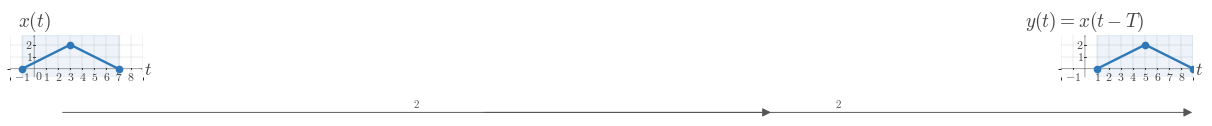

This figure's Python source: (Note: this script raises an exception after producing the figure.)
"""Shared matplotlib boilerplate for CTS continuous-time signal figures.

This reference file centralizes the visual defaults and reusable helpers for
EE01-M03-01, Time Shifting. Later topic workers can copy or adapt these
helpers without re-reading the full style guide.

The module does not render any image on import. It uses matplotlib, NumPy, and
pathlib only.
"""

from __future__ import annotations

from pathlib import Path

import matplotlib as mpl
import matplotlib.pyplot as plt
import numpy as np
from matplotlib.ticker import MultipleLocator


# ---------------------------------------------------------------------------
# Module identity
# ---------------------------------------------------------------------------

COURSE_NAME = "Continuous Time Signal Processing"
COURSE_CODE = "CTS"
COURSE_ID = "EE01"
UNIT_NUMBER = 3
UNIT_NAME = "Unit 3"
MODULE_ID = "EE01-M03-01"
MODULE_NUMBER = "3.1"
MODULE_NAME = "Time Shifting"


# ---------------------------------------------------------------------------
# Canonical geometry and styling
# ---------------------------------------------------------------------------

BACKGROUND_COLOR = "white"
CANONICAL_DPI = 300
PX_PER_DATA_UNIT = 150
INCHES_PER_DATA_UNIT = PX_PER_DATA_UNIT / CANONICAL_DPI

MARGIN_LEFT_PX = 115
MARGIN_RIGHT_PX = 120
MARGIN_BOTTOM_PX = 95
MARGIN_TOP_PX = 110


def configure_matplotlib():
    """Apply the shared serif and white-background defaults."""

    mpl.rcParams.update(
        {
            "mathtext.fontset": "cm",
            "font.family": "serif",
            "figure.facecolor": BACKGROUND_COLOR,
            "axes.facecolor": BACKGROUND_COLOR,
            "savefig.facecolor": BACKGROUND_COLOR,
            "axes.grid": False,
        }
    )


configure_matplotlib()


def px_to_pt(px):
    """Convert pixels to points at the canonical render scale."""

    return px * 72 / CANONICAL_DPI


def px_to_data(px):
    """Convert pixels to data units at the canonical render scale."""

    return px / PX_PER_DATA_UNIT


# ---------------------------------------------------------------------------
# Palette
# ---------------------------------------------------------------------------

SIGNAL_COLOR = "#2f78b7"
AXIS_COLOR = "#222222"
LABEL_COLOR = "#444444"
TICK_LABEL_COLOR = "#444444"
GRID_COLOR = "#000000"
GUIDE_COLOR = "#777777"
ANNOTATION_COLOR = "#555555"


# ---------------------------------------------------------------------------
# Typography and stroke widths
# ---------------------------------------------------------------------------

SIGNAL_LW = px_to_pt(7.1)
SMOOTH_SIGNAL_LW = px_to_pt(5.2)
AXIS_LW = px_to_pt(4.3)
TICK_LW = px_to_pt(2.7)
GRID_LW = px_to_pt(1.3)
GUIDE_LW = px_to_pt(3.3)
ANNOTATION_LW = px_to_pt(2.9)

TICK_LABEL_SIZE = px_to_pt(35.6)
AXIS_LABEL_SIZE = px_to_pt(53.3)
TOP_LABEL_SIZE = px_to_pt(57.8)
ANNOTATION_SIZE = px_to_pt(33.3)

TICK_HALF_LEN = px_to_data(8.25)
OPEN_MARKER_SIZE = px_to_pt(20.0)
CLOSED_MARKER_SIZE = px_to_pt(17.8)
ENDPOINT_EDGEWIDTH = px_to_pt(5.1)

X_TICK_LABEL_Y = -px_to_data(24)
Y_TICK_LABEL_X = px_to_data(18)
ORIGIN_LABEL_X = px_to_data(9)
ORIGIN_LABEL_Y = -px_to_data(12)
X_AXIS_LABEL_X_PAD = px_to_data(15)
X_AXIS_LABEL_Y = -px_to_data(4.5)
Y_AXIS_LABEL_Y_PAD = px_to_data(18)

BRACKET_CAP_HALF_LEN = px_to_data(9)
BRACKET_LABEL_GAP = px_to_data(18)
AMPLITUDE_CAP_HALF_LEN = px_to_data(10.5)

AXIS_ARROW_SHAFT_WIDTH_DATA = px_to_data(4.3)

AXIS_ARROW_KW = dict(
    angles="xy",
    scale_units="xy",
    scale=1,
    units="xy",
    width=AXIS_ARROW_SHAFT_WIDTH_DATA,
    headwidth=4.2,
    headlength=5.5,
    headaxislength=4.3,
    color=AXIS_COLOR,
    pivot="tail",
    clip_on=False,
)

SHIFT_ARROW_KW = dict(
    angles="xy",
    scale_units="xy",
    scale=1,
    units="xy",
    width=AXIS_ARROW_SHAFT_WIDTH_DATA,
    headwidth=4.0,
    headlength=5.2,
    headaxislength=4.1,
    color=ANNOTATION_COLOR,
    pivot="tail",
    clip_on=False,
)

GUIDE_LINESTYLE = (0, (1.1, 2.4))


# ---------------------------------------------------------------------------
# Figure helpers
# ---------------------------------------------------------------------------

def make_ct_signal_figure(xlim, ylim, *, dpi=CANONICAL_DPI):
    """Create a standard CTS figure sized from explicit data limits."""

    x_range = xlim[1] - xlim[0]
    y_range = ylim[1] - ylim[0]

    axes_w_px = x_range * PX_PER_DATA_UNIT
    axes_h_px = y_range * PX_PER_DATA_UNIT
    fig_w_px = MARGIN_LEFT_PX + axes_w_px + MARGIN_RIGHT_PX
    fig_h_px = MARGIN_BOTTOM_PX + axes_h_px + MARGIN_TOP_PX

    fig, ax = plt.subplots(
        figsize=(fig_w_px / dpi, fig_h_px / dpi),
        dpi=dpi,
        facecolor=BACKGROUND_COLOR,
        constrained_layout=True,
    )
    return fig, ax


def make_stacked_ct_signal_figure(xlim, panel_ylims, *, gap_px=38, dpi=CANONICAL_DPI):
    """Create a stacked CTS figure with one aligned x-axis across panels."""

    x_range = xlim[1] - xlim[0]
    axes_w_px = x_range * PX_PER_DATA_UNIT
    axes_h_px = sum((ylim[1] - ylim[0]) * PX_PER_DATA_UNIT for ylim in panel_ylims)
    fig_w_px = MARGIN_LEFT_PX + axes_w_px + MARGIN_RIGHT_PX
    fig_h_px = MARGIN_TOP_PX + axes_h_px + MARGIN_BOTTOM_PX + gap_px * (len(panel_ylims) - 1)

    fig = plt.figure(
        figsize=(fig_w_px / dpi, fig_h_px / dpi),
        dpi=dpi,
        facecolor=BACKGROUND_COLOR,
        constrained_layout=True,
    )
    gridspec = fig.add_gridspec(
        len(panel_ylims),
        1,
        height_ratios=[ylim[1] - ylim[0] for ylim in panel_ylims],
    )
    axes = [fig.add_subplot(gridspec[i, 0]) for i in range(len(panel_ylims))]
    return fig, axes


def new_ct_figure(*, figsize=None, dpi=CANONICAL_DPI):
    """Create a generic white-background figure with constrained layout."""

    return plt.subplots(
        figsize=figsize,
        dpi=dpi,
        facecolor=BACKGROUND_COLOR,
        constrained_layout=True,
    )


def save_figure(fig, output_path, *, dpi=CANONICAL_DPI):
    """Save a figure using the shared export settings."""

    output_path = Path(output_path)
    output_path.parent.mkdir(parents=True, exist_ok=True)
    fig.savefig(
        output_path,
        dpi=dpi,
        facecolor=BACKGROUND_COLOR,
        bbox_inches="tight",
    )
    plt.close(fig)


def make_output_path(filename, *, image_dir="images"):
    """Return a path in the lesson image folder for a rendered asset."""

    return Path(__file__).resolve().parent / image_dir / filename


# ---------------------------------------------------------------------------
# Label helpers
# ---------------------------------------------------------------------------

def math_label(value):
    """Return a mathtext label for a numeric tick or pass through a string."""

    if isinstance(value, str):
        return value

    numeric = float(value)
    rounded = round(numeric)
    if np.isclose(numeric, rounded):
        return rf"${int(rounded)}$"
    return rf"${numeric:g}$"


# ---------------------------------------------------------------------------
# Axis helpers
# ---------------------------------------------------------------------------

def setup_ct_signal_axes(
    ax,
    *,
    xlim,
    ylim,
    xticks,
    yticks,
    x_tick_labels=None,
    y_tick_labels=None,
    x_axis_label=r"$t$",
    y_axis_label=r"$x(t)$",
    show_grid=True,
    show_origin=True,
    y_tick_label_side="left",
    show_x_tick_labels=True,
    show_y_tick_labels=True,
    x_minor_grid_step=1,
    y_minor_grid_step=1,
    equal_aspect=True,
):
    """Configure a clean continuous-time signal axis layout."""

    ax.set_xlim(*xlim)
    ax.set_ylim(*ylim)

    if equal_aspect:
        ax.set_aspect("equal", adjustable="box")

    ax.set_xticks(xticks)
    ax.set_yticks(yticks)
    ax.xaxis.set_minor_locator(MultipleLocator(x_minor_grid_step))
    ax.yaxis.set_minor_locator(MultipleLocator(y_minor_grid_step))

    if show_grid:
        ax.grid(True, which="both", linewidth=GRID_LW, alpha=0.18, color=GRID_COLOR)
        ax.set_axisbelow(True)

    for spine in ax.spines.values():
        spine.set_visible(False)

    ax.tick_params(left=False, bottom=False, labelleft=False, labelbottom=False)

    x_axis_start, x_axis_end = xlim
    y_axis_start, y_axis_end = ylim

    ax.quiver(x_axis_start, 0, x_axis_end - x_axis_start, 0, **AXIS_ARROW_KW)
    ax.quiver(0, y_axis_start, 0, y_axis_end - y_axis_start, **AXIS_ARROW_KW)

    for index, t in enumerate(xticks):
        if abs(t) < 1e-12:
            continue

        ax.plot(
            [t, t],
            [-TICK_HALF_LEN, TICK_HALF_LEN],
            color=AXIS_COLOR,
            lw=TICK_LW,
            zorder=5,
        )

        if show_x_tick_labels:
            label = math_label(t) if x_tick_labels is None else x_tick_labels[index]
            ax.text(
                t,
                X_TICK_LABEL_Y,
                label,
                fontsize=TICK_LABEL_SIZE,
                ha="center",
                va="top",
                color=TICK_LABEL_COLOR,
                zorder=6,
            )

    for index, y in enumerate(yticks):
        if abs(y) < 1e-12:
            continue

        ax.plot(
            [-TICK_HALF_LEN, TICK_HALF_LEN],
            [y, y],
            color=AXIS_COLOR,
            lw=TICK_LW,
            zorder=5,
        )

        if show_y_tick_labels:
            label = math_label(y) if y_tick_labels is None else y_tick_labels[index]
            if y_tick_label_side == "right":
                ax.text(
                    Y_TICK_LABEL_X,
                    y,
                    label,
                    fontsize=TICK_LABEL_SIZE,
                    ha="left",
                    va="center",
                    color=TICK_LABEL_COLOR,
                    zorder=6,
                )
            else:
                ax.text(
                    -Y_TICK_LABEL_X,
                    y,
                    label,
                    fontsize=TICK_LABEL_SIZE,
                    ha="right",
                    va="center",
                    color=TICK_LABEL_COLOR,
                    zorder=6,
                )

    if show_origin:
        ax.text(
            ORIGIN_LABEL_X,
            ORIGIN_LABEL_Y,
            r"$0$",
            fontsize=TICK_LABEL_SIZE,
            ha="left",
            va="top",
            color=TICK_LABEL_COLOR,
            zorder=6,
        )

    if x_axis_label is not None:
        ax.text(
            x_axis_end + X_AXIS_LABEL_X_PAD,
            X_AXIS_LABEL_Y,
            x_axis_label,
            fontsize=AXIS_LABEL_SIZE,
            ha="left",
            va="center",
            color=LABEL_COLOR,
            clip_on=False,
        )

    if y_axis_label is not None:
        ax.text(
            0,
            y_axis_end + Y_AXIS_LABEL_Y_PAD,
            y_axis_label,
            fontsize=TOP_LABEL_SIZE,
            ha="center",
            va="bottom",
            color=LABEL_COLOR,
            clip_on=False,
        )


# ---------------------------------------------------------------------------
# Signal drawing helpers
# ---------------------------------------------------------------------------

def plot_signal(ax, t, x, *, lw=SIGNAL_LW, color=SIGNAL_COLOR, zorder=4):
    """Plot a connected piecewise continuous-time signal trace."""

    ax.plot(
        t,
        x,
        color=color,
        linewidth=lw,
        solid_capstyle="butt",
        solid_joinstyle="miter",
        zorder=zorder,
    )


def plot_smooth_signal(ax, t, x, *, lw=SMOOTH_SIGNAL_LW, color=SIGNAL_COLOR, zorder=4):
    """Plot a smooth continuous-time signal trace."""

    ax.plot(
        t,
        x,
        color=color,
        linewidth=lw,
        solid_capstyle="round",
        zorder=zorder,
    )


def draw_open_endpoint(ax, t0, x0):
    """Draw an open endpoint marker."""

    ax.plot(
        t0,
        x0,
        marker="o",
        markersize=OPEN_MARKER_SIZE,
        markerfacecolor="white",
        markeredgecolor=SIGNAL_COLOR,
        markeredgewidth=ENDPOINT_EDGEWIDTH,
        linestyle="None",
        zorder=6,
    )


def draw_closed_endpoint(ax, t0, x0):
    """Draw a closed endpoint marker."""

    ax.plot(
        t0,
        x0,
        marker="o",
        markersize=CLOSED_MARKER_SIZE,
        markerfacecolor=SIGNAL_COLOR,
        markeredgecolor=SIGNAL_COLOR,
        markeredgewidth=ENDPOINT_EDGEWIDTH,
        linestyle="None",
        zorder=6,
    )


def draw_dotted_guide(ax, x_values, y_values):
    """Draw a subtle dotted guide line."""

    ax.plot(
        x_values,
        y_values,
        color=GUIDE_COLOR,
        linewidth=GUIDE_LW,
        linestyle=GUIDE_LINESTYLE,
        zorder=3,
    )


def draw_vertical_guide(ax, x, y0, y1, *, color=GUIDE_COLOR, zorder=3):
    """Draw a vertical dotted guide line."""

    ax.plot([x, x], [y0, y1], color=color, linewidth=GUIDE_LW, linestyle=GUIDE_LINESTYLE, zorder=zorder)


def draw_horizontal_guide(ax, y, x0, x1, *, color=GUIDE_COLOR, zorder=3):
    """Draw a horizontal dotted guide line."""

    ax.plot([x0, x1], [y, y], color=color, linewidth=GUIDE_LW, linestyle=GUIDE_LINESTYLE, zorder=zorder)


def draw_support_bracket(ax, start, end, y=-0.38, *, label=None, color=ANNOTATION_COLOR):
    """Draw a bracket marking a support or duration interval."""

    ax.plot([start, end], [y, y], color=color, linewidth=ANNOTATION_LW, zorder=5)
    ax.plot(
        [start, start],
        [y - BRACKET_CAP_HALF_LEN, y + BRACKET_CAP_HALF_LEN],
        color=color,
        linewidth=ANNOTATION_LW,
        zorder=5,
    )
    ax.plot(
        [end, end],
        [y - BRACKET_CAP_HALF_LEN, y + BRACKET_CAP_HALF_LEN],
        color=color,
        linewidth=ANNOTATION_LW,
        zorder=5,
    )
    if label is not None:
        ax.text(
            (start + end) / 2,
            y - BRACKET_LABEL_GAP,
            label,
            fontsize=ANNOTATION_SIZE,
            ha="center",
            va="top",
            color=color,
        )


def draw_duration_bracket(ax, start, end, y=-0.38, *, label=None):
    """Convenience wrapper for a support-duration bracket."""

    draw_support_bracket(ax, start, end, y=y, label=label)


def draw_amplitude_bracket(ax, x_bracket, y0, y1, *, color=ANNOTATION_COLOR):
    """Draw a vertical amplitude bracket."""

    ax.plot([x_bracket, x_bracket], [y0, y1], color=color, linewidth=ANNOTATION_LW, zorder=5)
    ax.plot(
        [x_bracket - AMPLITUDE_CAP_HALF_LEN, x_bracket + AMPLITUDE_CAP_HALF_LEN],
        [y0, y0],
        color=color,
        linewidth=ANNOTATION_LW,
        zorder=5,
    )
    ax.plot(
        [x_bracket - AMPLITUDE_CAP_HALF_LEN, x_bracket + AMPLITUDE_CAP_HALF_LEN],
        [y1, y1],
        color=color,
        linewidth=ANNOTATION_LW,
        zorder=5,
    )


def draw_offset_guide(ax, x_start, x_end, offset):
    """Draw a baseline or offset reference line."""

    draw_horizontal_guide(ax, offset, x_start, x_end)


def draw_shift_arrow(
    ax,
    x_start,
    x_end,
    y,
    *,
    label=None,
    label_offset=px_to_data(14),
    color=ANNOTATION_COLOR,
    zorder=5,
):
    """Draw a horizontal translation arrow used in time-shift diagrams."""

    arrow_kw = dict(SHIFT_ARROW_KW)
    arrow_kw["color"] = color
    arrow_kw["zorder"] = zorder
    ax.quiver(x_start, y, x_end - x_start, 0, **arrow_kw)

    if label is not None:
        ax.text(
            (x_start + x_end) / 2,
            y + label_offset,
            label,
            fontsize=ANNOTATION_SIZE,
            ha="center",
            va="bottom",
            color=color,
            zorder=zorder + 1,
        )


def draw_piecewise_constant_signal(
    ax,
    segments,
    *,
    xlim,
    baseline=0.0,
    color=SIGNAL_COLOR,
    lw=SIGNAL_LW,
    zorder=4,
):
    """Draw a connected piecewise-constant signal with endpoint markers."""

    t = [xlim[0]]
    x = [baseline]
    current_x = xlim[0]
    current_y = baseline

    for idx, (start, end, level, left_closed, right_closed) in enumerate(segments):
        if start != current_x:
            t.append(start)
            x.append(current_y)

        t.append(start)
        x.append(level)
        t.append(end)
        x.append(level)

        next_start = segments[idx + 1][0] if idx + 1 < len(segments) else xlim[1]
        if next_start != end:
            if level != baseline:
                t.append(end)
                x.append(baseline)
            current_y = baseline
        else:
            current_y = level

        current_x = end

    if current_x < xlim[1]:
        t.append(xlim[1])
        x.append(baseline)

    plot_signal(ax, t, x, lw=lw, color=color, zorder=zorder)

    for start, end, level, left_closed, right_closed in segments:
        (draw_closed_endpoint if left_closed else draw_open_endpoint)(ax, start, level)
        (draw_closed_endpoint if right_closed else draw_open_endpoint)(ax, end, level)


# ---------------------------------------------------------------------------
# Signal-building helpers
# ---------------------------------------------------------------------------

def unit_step(t):
    """Return the unit step u(t)."""

    return np.where(np.asarray(t, dtype=float) >= 0, 1.0, 0.0)


def shifted_unit_step(t, shift=0.0):
    """Return the shifted unit step u(t - shift)."""

    return unit_step(np.asarray(t, dtype=float) - shift)


def step_difference(t, start, end, amplitude=1.0):
    """Return amplitude * (u(t - start) - u(t - end))."""

    t = np.asarray(t, dtype=float)
    return amplitude * (shifted_unit_step(t, start) - shifted_unit_step(t, end))


def rectangular_window(t, start, end, amplitude=1.0):
    """Return a rectangular window built from unit steps."""

    return step_difference(t, start, end, amplitude=amplitude)


def rect_pulse(t, width=1.0, amplitude=1.0, center=0.0):
    """Return a centered rectangular pulse."""

    t = np.asarray(t, dtype=float)
    half_width = width / 2.0
    return amplitude * np.where(np.abs(t - center) <= half_width, 1.0, 0.0)


def triangular_pulse(t, width=1.0, amplitude=1.0, center=0.0):
    """Return a centered triangular pulse."""

    t = np.asarray(t, dtype=float)
    half_width = width / 2.0
    slope = np.maximum(1.0 - np.abs(t - center) / half_width, 0.0)
    return amplitude * slope


def gaussian_pulse(t, sigma=1.0, amplitude=1.0, center=0.0):
    """Return a centered Gaussian pulse."""

    t = np.asarray(t, dtype=float)
    return amplitude * np.exp(-0.5 * ((t - center) / sigma) ** 2)


def causal_exponential(t, alpha=1.0, amplitude=1.0, t0=0.0):
    """Return amplitude * exp(-alpha * (t - t0)) * u(t - t0)."""

    tau = np.asarray(t, dtype=float) - t0
    return amplitude * np.exp(-alpha * tau) * unit_step(tau)


def shifted_causal_exponential(t, alpha=1.0, amplitude=1.0, shift=0.0):
    """Alias for a delayed causal exponential."""

    return causal_exponential(t, alpha=alpha, amplitude=amplitude, t0=shift)


def time_shift(t, shift):
    """Shift a time vector by a constant amount."""

    return np.asarray(t, dtype=float) + shift


def time_reverse(t):
    """Reverse a time vector about the origin."""

    return -np.asarray(t, dtype=float)


def shift_signal_samples(t, x, shift):
    """Shift a sampled signal horizontally by a constant amount."""

    t = np.asarray(t, dtype=float)
    x = np.asarray(x, dtype=float)
    return t + shift, x


def translate_signal_samples(t, x, shift):
    """Alias for shift_signal_samples."""

    return shift_signal_samples(t, x, shift)


def piecewise_linear(xs, ys):
    """Return NumPy arrays for a piecewise linear trace."""

    return np.asarray(xs, dtype=float), np.asarray(ys, dtype=float)



# ---------------------------------------------------------------------------
# Two-panel helpers
# ---------------------------------------------------------------------------

def make_two_panel_ct_signal_figure(xlim, ylim, *, gap_px=72, dpi=CANONICAL_DPI):
    """Create a paired CTS figure with aligned data scaling."""

    x_range = xlim[1] - xlim[0]
    y_range = ylim[1] - ylim[0]

    axes_w_px = x_range * PX_PER_DATA_UNIT
    axes_h_px = y_range * PX_PER_DATA_UNIT
    fig_w_px = MARGIN_LEFT_PX + (2 * axes_w_px) + gap_px + MARGIN_RIGHT_PX
    fig_h_px = MARGIN_BOTTOM_PX + axes_h_px + MARGIN_TOP_PX

    fig, axes = plt.subplots(
        1,
        2,
        figsize=(fig_w_px / dpi, fig_h_px / dpi),
        dpi=dpi,
        facecolor=BACKGROUND_COLOR,
        constrained_layout=True,
        sharex=True,
        sharey=True,
    )
    return fig, axes


def data_to_fig_coords(fig, ax, x, y):
    """Convert an axes data point to figure-fraction coordinates."""

    return fig.transFigure.inverted().transform(ax.transData.transform((x, y)))


def draw_cross_panel_arrow(
    fig,
    ax_from,
    ax_to,
    x_from,
    y,
    x_to,
    *,
    label=None,
    label_offset=(0.0, 0.014),
    color=ANNOTATION_COLOR,
    lw=ANNOTATION_LW,
    mutation_scale=13,
):
    """Draw a rightward arrow between corresponding points in two panels."""

    p0 = data_to_fig_coords(fig, ax_from, x_from, y)
    p1 = data_to_fig_coords(fig, ax_to, x_to, y)

    ax_from.annotate(
        "",
        xy=p1,
        xytext=p0,
        xycoords=fig.transFigure,
        textcoords=fig.transFigure,
        arrowprops=dict(
            arrowstyle="-|>",
            color=color,
            lw=lw,
            mutation_scale=mutation_scale,
            shrinkA=0,
            shrinkB=0,
        ),
    )

    if label is not None:
        fig.text(
            (p0[0] + p1[0]) / 2 + label_offset[0],
            max(p0[1], p1[1]) + label_offset[1],
            label,
            fontsize=ANNOTATION_SIZE,
            ha="center",
            va="bottom",
            color=color,
        )


def label_point(ax, x, y, text, *, dx=0.0, dy=0.0, ha="center", va="bottom", color=LABEL_COLOR):
    """Add a text label near a point."""

    ax.text(
        x + dx,
        y + dy,
        text,
        fontsize=ANNOTATION_SIZE,
        ha=ha,
        va=va,
        color=color,
        zorder=7,
    )


def draw_triangle_signal(
    ax,
    left,
    peak,
    right,
    height,
    *,
    shade=True,
    shade_alpha=0.085,
    color=SIGNAL_COLOR,
):
    """Draw a triangular, finite-support signal."""

    t = np.asarray([left, peak, right], dtype=float)
    x = np.asarray([0.0, height, 0.0], dtype=float)

    if shade:
        ax.axvspan(left, right, color=color, alpha=shade_alpha, zorder=1)

    plot_signal(ax, t, x, color=color, zorder=4)
    draw_closed_endpoint(ax, left, 0.0)
    draw_closed_endpoint(ax, peak, height)
    draw_closed_endpoint(ax, right, 0.0)

    return t, x


def draw_keypoint_polyline(ax, points, *, color=SIGNAL_COLOR):
    """Draw a connected polyline and mark each key point."""

    pts = np.asarray(points, dtype=float)
    plot_signal(ax, pts[:, 0], pts[:, 1], color=color, zorder=4)
    for x, y in pts:
        draw_closed_endpoint(ax, x, y)
    return pts

OUTPUT_PATH = Path(r"/home/jake/Developer/MA/PIPELINE/Electrical-and-Computer-Engineering/2-Build-Lessons/4-Image-Generation/1-Outputs/Continuous-Time-Signal-Processing/3.1--time-shifting-Images/images/l001-s004-qg-q002-q002.png")


def main():
    xlim = (-2.0, 9.0)
    ylim = (-0.7, 2.8)

    fig, (ax_l, ax_r) = make_two_panel_ct_signal_figure(xlim, ylim)

    setup_ct_signal_axes(
        ax_l,
        xlim=xlim,
        ylim=ylim,
        xticks=[-1, 0, 1, 2, 3, 4, 5, 6, 7, 8],
        yticks=[1, 2],
        x_axis_label=r"$t$",
        y_axis_label='$x(t)$',
        show_origin=True,
    )
    setup_ct_signal_axes(
        ax_r,
        xlim=xlim,
        ylim=ylim,
        xticks=[-1, 0, 1, 2, 3, 4, 5, 6, 7, 8],
        yticks=[1, 2],
        x_axis_label=r"$t$",
        y_axis_label='$y(t)=x(t-T)$',
        show_origin=False,
    )

    draw_triangle_signal(ax_l, *(-1.0, 3.0, 7.0, 2.0))
    draw_triangle_signal(ax_r, *(1.0, 5.0, 9.0, 2.0))

    fig.canvas.draw()

    draw_cross_panel_arrow(fig, ax_l, ax_r, -1.0, 0.0, 1.0, label='$2$', label_offset=(0.0, 0.014))
    draw_cross_panel_arrow(fig, ax_l, ax_r, 7.0, 0.0, 9.0, label='$2$', label_offset=(0.0, 0.014))
    save_figure(fig, OUTPUT_PATH)


if __name__ == "__main__":
    main()
